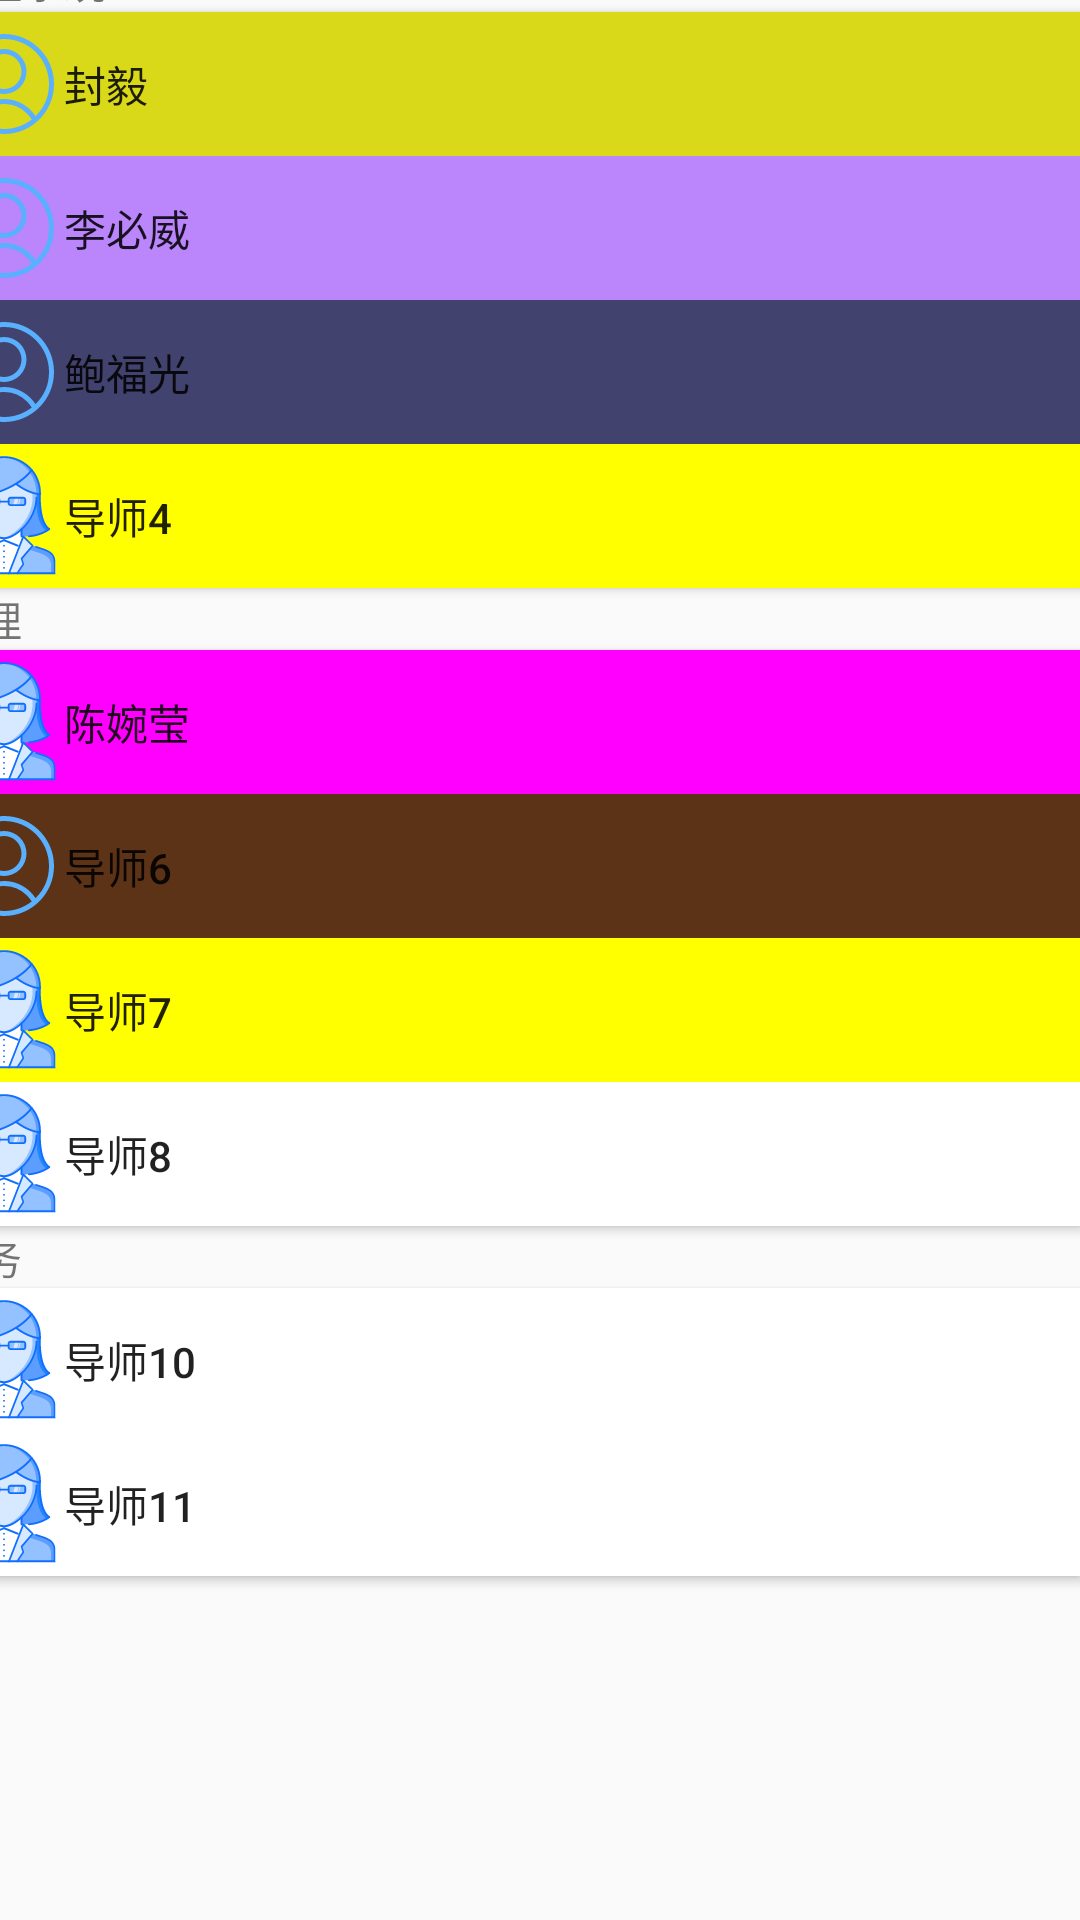

Write the Android layout XML for this screen, with the resource values it uses.
<!-- AndroidManifest.xml: application theme Theme.ZJSUMessage -->
<!-- res/layout/activity_mange_edu_teacher.xml -->
<?xml version="1.0" encoding="utf-8"?>
<androidx.constraintlayout.widget.ConstraintLayout xmlns:android="http://schemas.android.com/apk/res/android"
    xmlns:app="http://schemas.android.com/apk/res-auto"
    xmlns:tools="http://schemas.android.com/tools"
    android:layout_width="match_parent"
    android:layout_height="match_parent"
    tools:context=".mange_edu_teacher">

    <LinearLayout
        android:id="@+id/linearLayout8"
        android:layout_width="411dp"
        android:layout_height="63dp"
        app:layout_constraintBottom_toBottomOf="parent"
        app:layout_constraintEnd_toEndOf="parent"
        app:layout_constraintHorizontal_bias="0.0"
        app:layout_constraintStart_toStartOf="parent"
        app:layout_constraintTop_toTopOf="parent"
        app:layout_constraintVertical_bias="0.0">

        <ImageButton
            android:id="@+id/edu_teacher_back"
            android:layout_width="wrap_content"
            android:layout_height="63dp"
            android:contentDescription="@string/edu_ggxy_back"
            app:srcCompat="@drawable/back" />

        <TextView
            android:id="@+id/manage_school"
            android:layout_width="301dp"
            android:layout_height="match_parent"
            android:gravity="center"
            android:text="管工学院"
            android:textSize="30sp" />

    </LinearLayout>

    <LinearLayout
        android:layout_width="409dp"
        android:layout_height="659dp"
        android:orientation="vertical"
        app:layout_constraintBottom_toBottomOf="parent"
        app:layout_constraintEnd_toEndOf="parent"
        app:layout_constraintHorizontal_bias="1.0"
        app:layout_constraintStart_toStartOf="parent"
        app:layout_constraintTop_toTopOf="@+id/linearLayout8"
        app:layout_constraintVertical_bias="0.896">

        <TextView
            android:id="@+id/textView25"
            android:layout_width="match_parent"
            android:layout_height="wrap_content"
            android:text="信息管理系统" />

        <Button
            android:id="@+id/tutor1"
            android:layout_width="match_parent"
            android:layout_height="wrap_content"
            android:background="@color/teal_200"
            android:backgroundTint="@color/golden"
            android:drawableLeft="@drawable/contacts"
            android:paddingLeft="30dp"
            android:text="封毅"
            android:textAlignment="viewStart" />

        <Button
            android:id="@+id/tutor2"
            android:layout_width="match_parent"
            android:layout_height="wrap_content"
            android:background="@color/teal_200"
            android:backgroundTint="@color/purple_200"
            android:drawableLeft="@drawable/contacts"
            android:paddingLeft="30dp"
            android:text="李必威"
            android:textAlignment="viewStart"/>

        <Button
            android:id="@+id/tutor3"
            android:layout_width="match_parent"
            android:layout_height="wrap_content"
            android:background="@color/teal_200"
            android:backgroundTint="@color/blue_purple"
            android:drawableLeft="@drawable/contacts"
            android:paddingLeft="30dp"
            android:text="鲍福光"
            android:textAlignment="viewStart" />

        <Button
            android:id="@+id/tutor4"
            android:layout_width="match_parent"
            android:layout_height="wrap_content"
            android:background="@color/teal_200"
            android:backgroundTint="@color/yellow"
            android:drawableLeft="@drawable/teacher"
            android:paddingLeft="30dp"
            android:text="导师4"
            android:textAlignment="viewStart"/>

        <TextView
            android:id="@+id/textView26"
            android:layout_width="match_parent"
            android:layout_height="wrap_content"
            android:text="物流管理" />

        <Button
            android:id="@+id/tutor5"
            android:layout_width="match_parent"
            android:layout_height="wrap_content"
            android:background="@color/teal_200"
            android:backgroundTint="@color/flower"
            android:drawableLeft="@drawable/teacher"
            android:paddingLeft="30dp"
            android:text="陈婉莹"
            android:textAlignment="viewStart"/>

        <Button
            android:id="@+id/tutor6"
            android:layout_width="match_parent"
            android:layout_height="wrap_content"
            android:background="@color/teal_200"
            android:backgroundTint="@color/chocolate"
            android:drawableLeft="@drawable/contacts"
            android:paddingLeft="30dp"
            android:text="导师6"
            android:textAlignment="viewStart" />

        <Button
            android:id="@+id/tutor7"
            android:layout_width="match_parent"
            android:layout_height="wrap_content"
            android:background="@color/teal_200"
            android:backgroundTint="@color/yellow"
            android:drawableLeft="@drawable/teacher"
            android:paddingLeft="30dp"
            android:text="导师7"
            android:textAlignment="viewStart" />

        <Button
            android:id="@+id/tutor8"
            android:layout_width="match_parent"
            android:layout_height="wrap_content"
            android:background="@color/teal_200"
            android:backgroundTint="@color/white"
            android:drawableLeft="@drawable/teacher"
            android:paddingLeft="30dp"
            android:text="导师8"
            android:textAlignment="viewStart"
/>

        <TextView
            android:id="@+id/textView27"
            android:layout_width="match_parent"
            android:layout_height="wrap_content"
            android:text="电子商务" />

        <Button
            android:id="@+id/tutor10"
            android:layout_width="match_parent"
            android:layout_height="wrap_content"
            android:background="@color/teal_200"
            android:backgroundTint="@color/white"
            android:drawableLeft="@drawable/teacher"
            android:paddingLeft="30dp"
            android:text="导师10"
            android:textAlignment="viewStart" />

        <Button
            android:id="@+id/tutor11"
            android:layout_width="match_parent"
            android:layout_height="wrap_content"
            android:background="@color/teal_200"
            android:backgroundTint="@color/white"
            android:drawableLeft="@drawable/teacher"
            android:paddingLeft="30dp"
            android:text="导师11"
            android:textAlignment="viewStart" />




    </LinearLayout>

</androidx.constraintlayout.widget.ConstraintLayout>
<!-- resources referenced by this layout -->
<resources>
  <color name="blue_purple">#42426F</color>
  <color name="chocolate">#5C3317</color>
  <color name="flower">#FF00FF</color>
  <color name="golden">#D9D919</color>
  <color name="purple_200">#FFBB86FC</color>
  <color name="teal_200">#FF03DAC5</color>
  <color name="white">#FFFFFFFF</color>
  <color name="yellow">#FFFF00</color>
  <!-- drawable back (drawable) -->
  <vector android:height="42dp" android:viewportHeight="1024"
      android:viewportWidth="1024" android:width="42dp" xmlns:android="http://schemas.android.com/apk/res/android">
      <path android:fillColor="#18bae5" android:pathData="M512,64C264.8,64 64,264.8 64,512s200.8,448 448,448 448,-200.8 448,-448S759.2,64 512,64zM512,896c-212,0 -384,-172 -384,-384s172,-384 384,-384 384,172 384,384 -172,384 -384,384zM670.4,285.6L444,512l226.4,226.4 -44.8,45.6 -272,-272 272,-272 44.8,45.6z"/>
  </vector>
  <!-- drawable contacts (drawable) -->
  <vector xmlns:android="http://schemas.android.com/apk/res/android"
      android:width="40dp"
      android:height="40dp"
      android:viewportWidth="1024"
      android:viewportHeight="1024">
    <path
        android:pathData="M275.3,814.4A382.4,382.4 0,0 0,512 896c89.3,0 171.5,-30.5 236.7,-81.6a21.4,21.4 0,0 1,-2.9 -3.7,278.7 278.7,0 0,0 -37.7,-46.8A276.4,276.4 0,0 0,512 682.7c-74.6,0 -144.4,29.5 -196.1,81.2a278.7,278.7 0,0 0,-37.7 46.8c-0.9,1.4 -1.9,2.6 -2.9,3.7zM243.2,786.3a321.4,321.4 0,0 1,42.5 -52.5A319,319 0,0 1,512 640c86,0 166.7,34.1 226.3,93.7a321.4,321.4 0,0 1,42.5 52.5A382.8,382.8 0,0 0,896 512c0,-212.1 -171.9,-384 -384,-384S128,299.9 128,512c0,107.4 44.1,204.6 115.2,274.3zM512,938.7C276.4,938.7 85.3,747.6 85.3,512S276.4,85.3 512,85.3s426.7,191 426.7,426.7 -191,426.7 -426.7,426.7zM512,597.3a192,192 0,1 1,0 -384,192 192,0 0,1 0,384zM512,554.7a149.3,149.3 0,1 0,0 -298.7,149.3 149.3,0 0,0 0,298.7z"
        android:fillColor="#58b0fe"/>
  </vector>
  <!-- drawable teacher: vector/xml drawable (drawable, 11260 chars, omitted) -->
  <string name="edu_ggxy_back">back</string>
  <style name="Theme.ZJSUMessage" parent="Theme.MaterialComponents.DayNight.NoActionBar.Bridge">
          
          <item name="colorPrimary">@color/purple_500</item>
          <item name="colorPrimaryVariant">@color/purple_700</item>
          <item name="colorOnPrimary">@color/white</item>
          
          <item name="colorSecondary">@color/teal_200</item>
          <item name="colorSecondaryVariant">@color/teal_700</item>
          <item name="colorOnSecondary">@color/black</item>
          
          <item name="android:statusBarColor">?attr/colorPrimaryVariant</item>
          
      </style>
  <color name="purple_500">#FF6200EE</color>
  <color name="purple_700">#FF3700B3</color>
  <color name="teal_700">#FF018786</color>
  <color name="black">#FF000000</color>
</resources>
